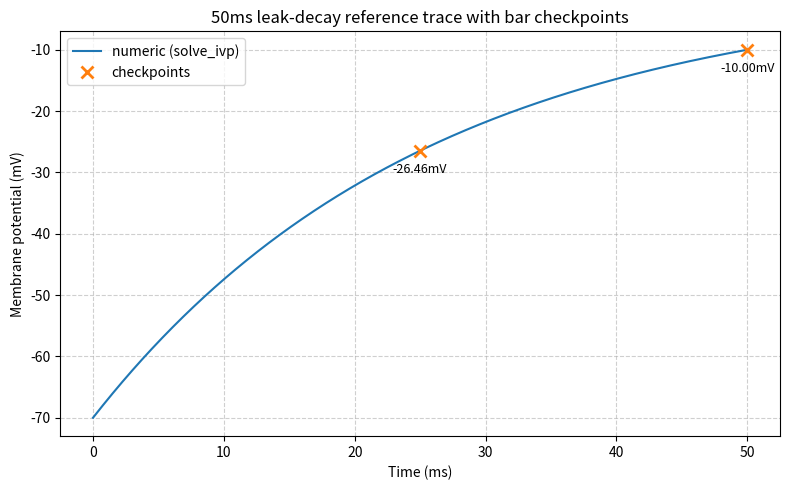

This figure's Python source:
# -*- coding: utf-8 -*-
#
# test_non_dimensionalisation_transformer.py
#
# This file is part of NEST.
#
# Copyright (C) 2004 The NEST Initiative
#
# NEST is free software: you can redistribute it and/or modify
# it under the terms of the GNU General Public License as published by
# the Free Software Foundation, either version 2 of the License, or
# (at your option) any later version.
#
# NEST is distributed in the hope that it will be useful,
# but WITHOUT ANY WARRANTY; without even the implied warranty of
# MERCHANTABILITY or FITNESS FOR A PARTICULAR PURPOSE.  See the
# GNU General Public License for more details.
#
# You should have received a copy of the GNU General Public License
# along with NEST.  If not, see <http://www.gnu.org/licenses/>.


import numpy as np
from scipy.integrate import solve_ivp
import matplotlib.pyplot as plt

# parameters (SI)
params = {
    "tau_m": 12.85e-3,          # membrane time constant (s)
    "alpha_exp": 2 / 70e6,      # exponential factor (1/V)
    "V_rest": -65e-3            # resting potential (V)
}

V_m0 = -70e-3                   # start 5mV below rest

tau_eff = params["tau_m"] * (1 + np.exp(params["alpha_exp"] *
                                        params["V_rest"]))

# ODE
def neuron_ode(t, v):
    return -v / tau_eff

# simulation: 0–50ms
t_span = (0.0, 0.05)            # s
t_eval = np.linspace(*t_span, 1001)

# sol = solve_ivp(neuron_ode, t_span, [V_m0],
#                 t_eval=t_eval, rtol=1e-9, atol=1e-12)
sol = solve_ivp(neuron_ode, t_span, [V_m0],
                t_eval=t_eval, rtol=1e-6, atol=1e-6)

# checkpoints
check_times_ms = np.array([25, 50])          # ms
check_idx = [np.argmin(np.abs(t_eval * 1e3 - ct)) for ct in check_times_ms]
check_vm_mV = sol.y[0, check_idx] * 1e3      # mV

# plot
plt.figure(figsize=(8, 5))

# membrane‑potential trace
plt.plot(t_eval * 1e3, sol.y[0] * 1e3, label="numeric (solve_ivp)")

# Xs at checkpoints
plt.plot(check_times_ms, check_vm_mV, "x", markersize=9,
         markeredgewidth=2, label="checkpoints")

# annotate Xs with their values
for t, v in zip(check_times_ms, check_vm_mV):
    offset = 2 if v > 0 else -2
    plt.text(t, v + offset, f"{v:+.2f}mV",
             ha="center", va="bottom" if v > 0 else "top",
             fontsize=9)

plt.xlabel("Time (ms)")
plt.ylabel("Membrane potential (mV)")
plt.title("50ms leak‑decay reference trace with bar checkpoints")
plt.grid(alpha=0.6, linestyle="--")
plt.legend()
plt.tight_layout()
plt.savefig("reference_test_non_dim_transformer_function_call_in_equation_block.png")
print('test')